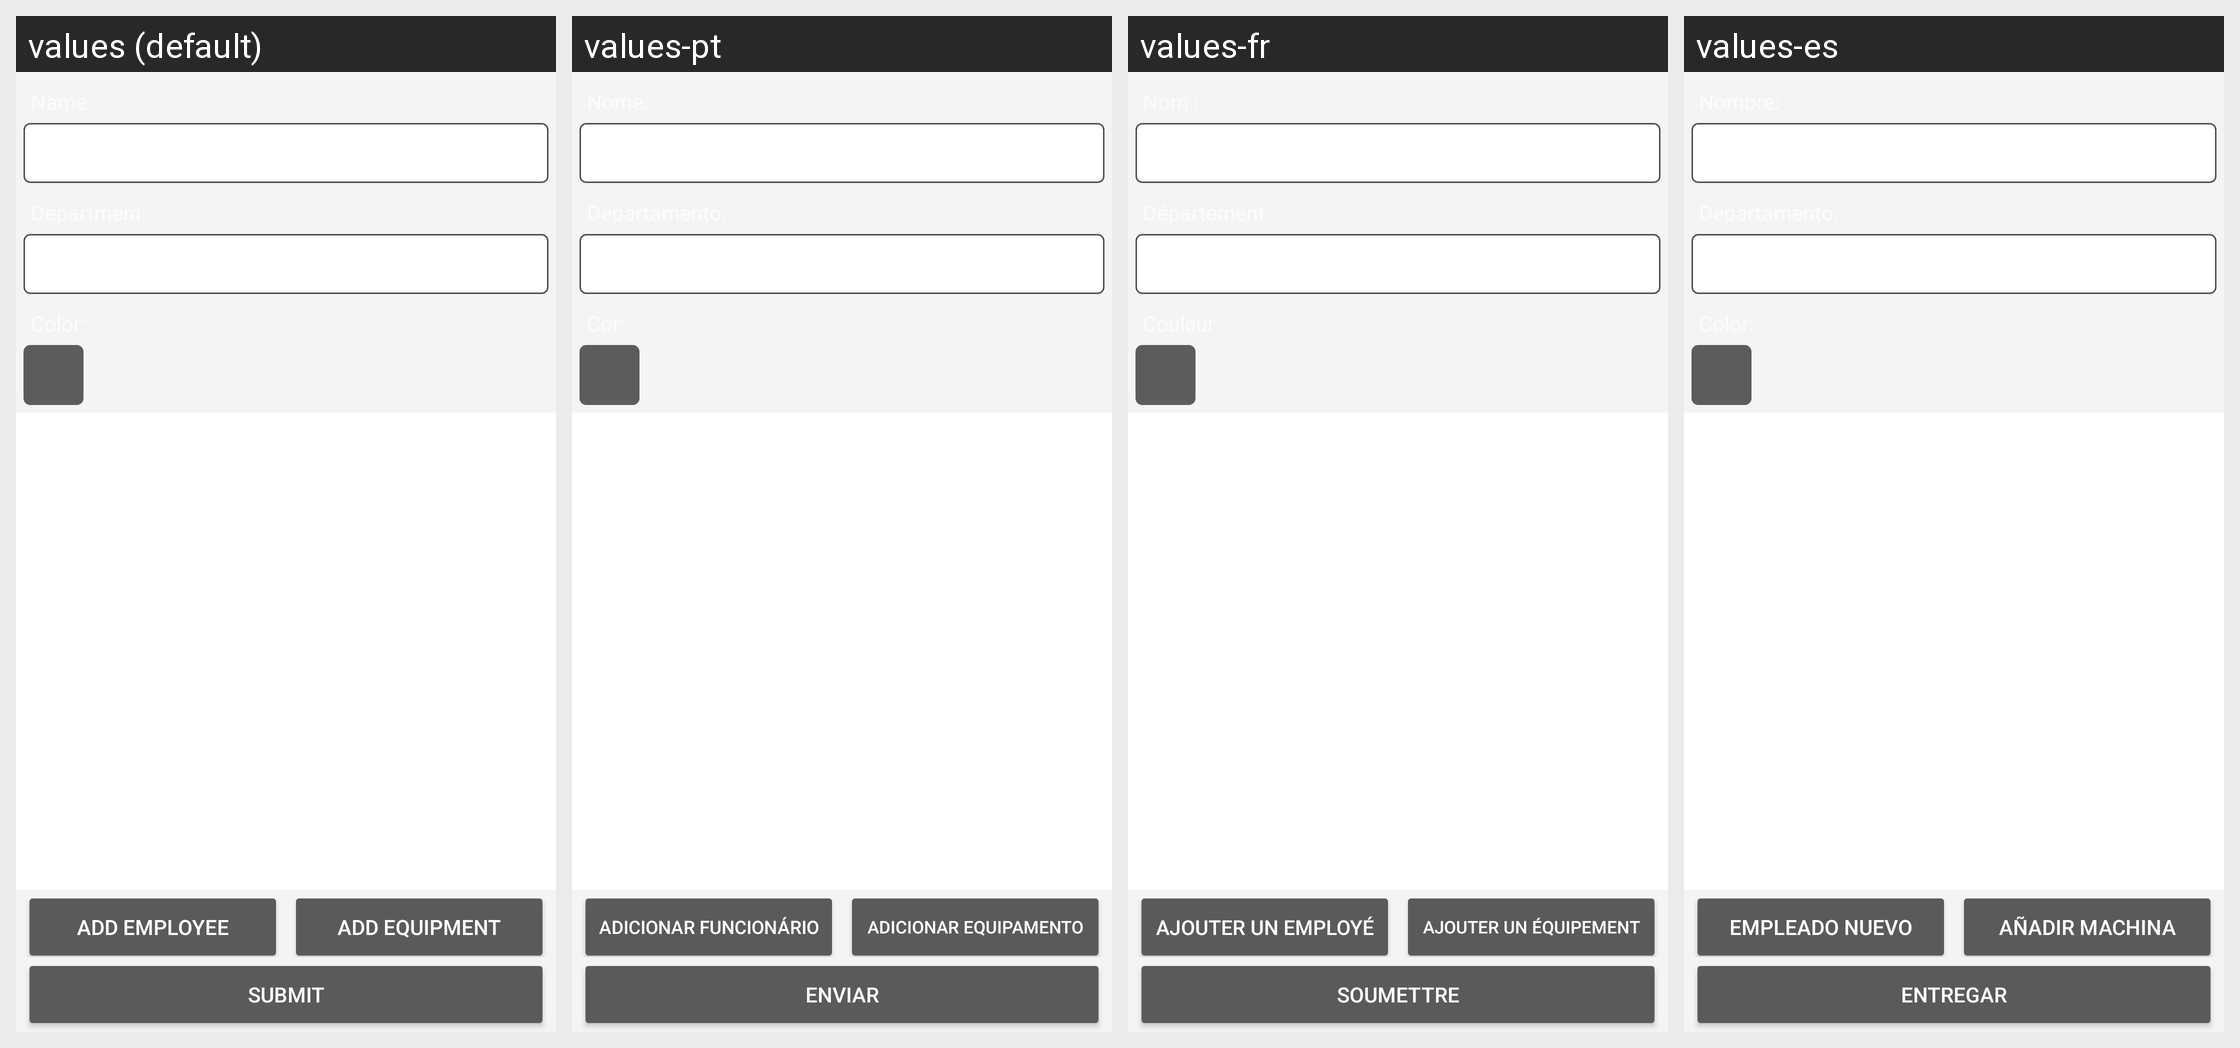

Locale-by-locale string values for the Android screen shown in this grid:
Android screen res/layout/fragment_new_edit_crew.xml rendered under 4 locales, left to right: values (default), values-pt, values-fr, values-es. Device: Nexus 5 (rendered at 1080×1920; each locale shown at half size, 540×960, under a caption strip naming it); theme splashScreenTheme.
Strings drawn on this screen, with the default value and each locale's value (text and hints the layout hard-codes, and strings that could not be matched under every locale, appear in the picture but are not listed):

name_hint
  values: Name…
  values-pt: Nome…
  values-fr: Nom…
  values-es: Nombre…

add_employee
  values: Add Employee
  values-pt: Adicionar Funcionário
  values-fr: Ajouter un employé
  values-es: Empleado nuevo

add_equipment
  values: Add Equipment
  values-pt: Adicionar Equipamento
  values-fr: Ajouter un équipement
  values-es: Añadir machina

submit
  values: Submit
  values-pt: Enviar
  values-fr: Soumettre
  values-es: Entregar
